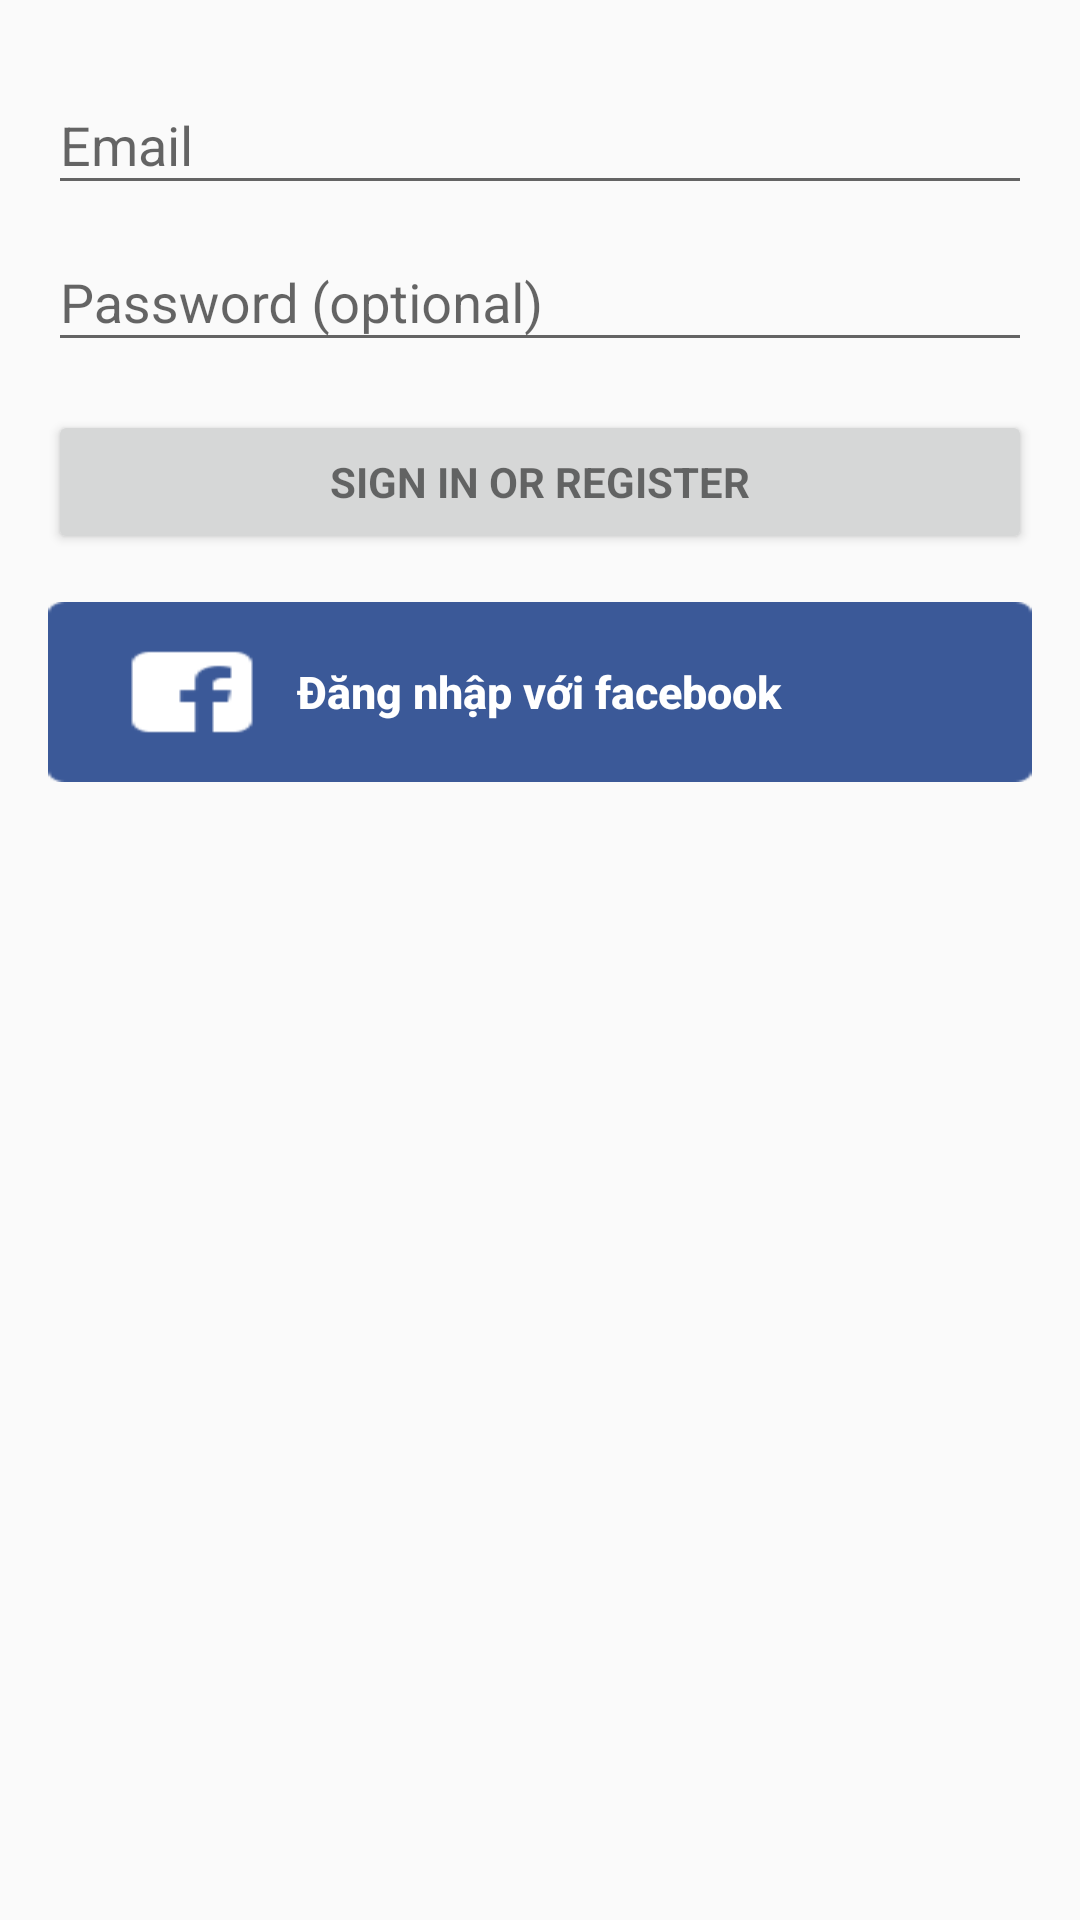

The Android layout XML behind this screen, and the referenced resources:
<!-- AndroidManifest.xml: application theme AppTheme -->
<!-- res/layout/activity_login.xml -->
<LinearLayout xmlns:android="http://schemas.android.com/apk/res/android"
    xmlns:tools="http://schemas.android.com/tools"
    android:layout_width="match_parent"
    android:layout_height="match_parent"
    android:gravity="center_horizontal"
    android:orientation="vertical"
    android:paddingBottom="@dimen/activity_vertical_margin"
    android:paddingLeft="@dimen/activity_horizontal_margin"
    android:paddingRight="@dimen/activity_horizontal_margin"
    android:paddingTop="@dimen/activity_vertical_margin"
    tools:context="com.teamx.soon.activity.LoginActivity">

    
    <ProgressBar
        android:id="@+id/login_progress"
        style="?android:attr/progressBarStyleLarge"
        android:layout_width="wrap_content"
        android:layout_height="wrap_content"
        android:layout_marginBottom="8dp"
        android:visibility="gone" />

    <ScrollView
        android:id="@+id/login_form"
        android:layout_width="match_parent"
        android:layout_height="match_parent">

        <LinearLayout
            android:id="@+id/email_login_form"
            android:layout_width="match_parent"
            android:layout_height="wrap_content"
            android:orientation="vertical">

            <android.support.design.widget.TextInputLayout
                android:layout_width="match_parent"
                android:layout_height="wrap_content">

                <AutoCompleteTextView
                    android:id="@+id/email"
                    android:layout_width="match_parent"
                    android:layout_height="wrap_content"
                    android:hint="@string/prompt_email"
                    android:inputType="textEmailAddress"
                    android:maxLines="1"
                    android:singleLine="true" />

            </android.support.design.widget.TextInputLayout>

            <android.support.design.widget.TextInputLayout
                android:layout_width="match_parent"
                android:layout_height="wrap_content">

                <EditText
                    android:id="@+id/password"
                    android:layout_width="match_parent"
                    android:layout_height="wrap_content"
                    android:hint="@string/prompt_password"
                    android:imeActionId="@+id/login"
                    android:imeActionLabel="@string/action_sign_in_short"
                    android:imeOptions="actionUnspecified"
                    android:inputType="textPassword"
                    android:maxLines="1"
                    android:singleLine="true" />

            </android.support.design.widget.TextInputLayout>

            <Button
                android:id="@+id/email_sign_in_button"
                style="?android:textAppearanceSmall"
                android:layout_width="match_parent"
                android:layout_height="wrap_content"
                android:layout_marginTop="16dp"
                android:text="@string/action_sign_in"
                android:textStyle="bold" />

            <Button
                android:id="@+id/facebookBtn"
                style="@style/FacebookWelcomeBtn"
                android:layout_height="60dp"
                android:layout_centerInParent="true"
                android:layout_marginTop="16dp"
                android:onClick="onFacebookClick"
                android:singleLine="true"
                android:text="@string/login_text_fb" />

        </LinearLayout>
    </ScrollView>
</LinearLayout>
<!-- resources referenced by this layout -->
<resources>
  <dimen name="activity_horizontal_margin">16dp</dimen>
  <dimen name="activity_vertical_margin">16dp</dimen>
  <string name="action_sign_in">Sign in or register</string>
  <string name="action_sign_in_short">Sign in</string>
  <string name="login_text_fb">Đăng nhập với facebook</string>
  <string name="prompt_email">Email</string>
  <string name="prompt_password">Password (optional)</string>
  <style name="FacebookWelcomeBtn" parent="@style/SocialAuthSocialBtn">
          <item name="android:background">@drawable/btn_welcome_facebook</item>
      </style>
  <style name="AppTheme" parent="Theme.AppCompat.Light.DarkActionBar">
          
          <item name="colorPrimary">@color/colorPrimary</item>
          <item name="colorPrimaryDark">@color/colorPrimaryDark</item>
          <item name="colorAccent">@color/colorAccent</item>
      </style>
  <style name="SocialAuthSocialBtn">
          <item name="android:layout_width">match_parent</item>
          <item name="android:layout_height">wrap_content</item>
          <item name="android:textSize">15sp</item>
          <item name="android:textStyle">bold</item>
          <item name="android:textColor">#ffffffff</item>
          <item name="android:textAllCaps">false</item>
      </style>
  <!-- drawable btn_welcome_facebook (drawable) -->
  <?xml version="1.0" encoding="utf-8"?>
  <selector xmlns:android="http://schemas.android.com/apk/res/android">
      <item android:drawable="@drawable/btn_welcome_facebook_pressed" android:state_pressed="true" />
      <item android:drawable="@drawable/btn_welcome_facebook_normal" />
  </selector>
  <color name="colorPrimary">@color/md_light_blue_500</color>
  <color name="colorPrimaryDark">@color/md_light_blue_700</color>
  <color name="colorAccent">#FF4081</color>
</resources>
